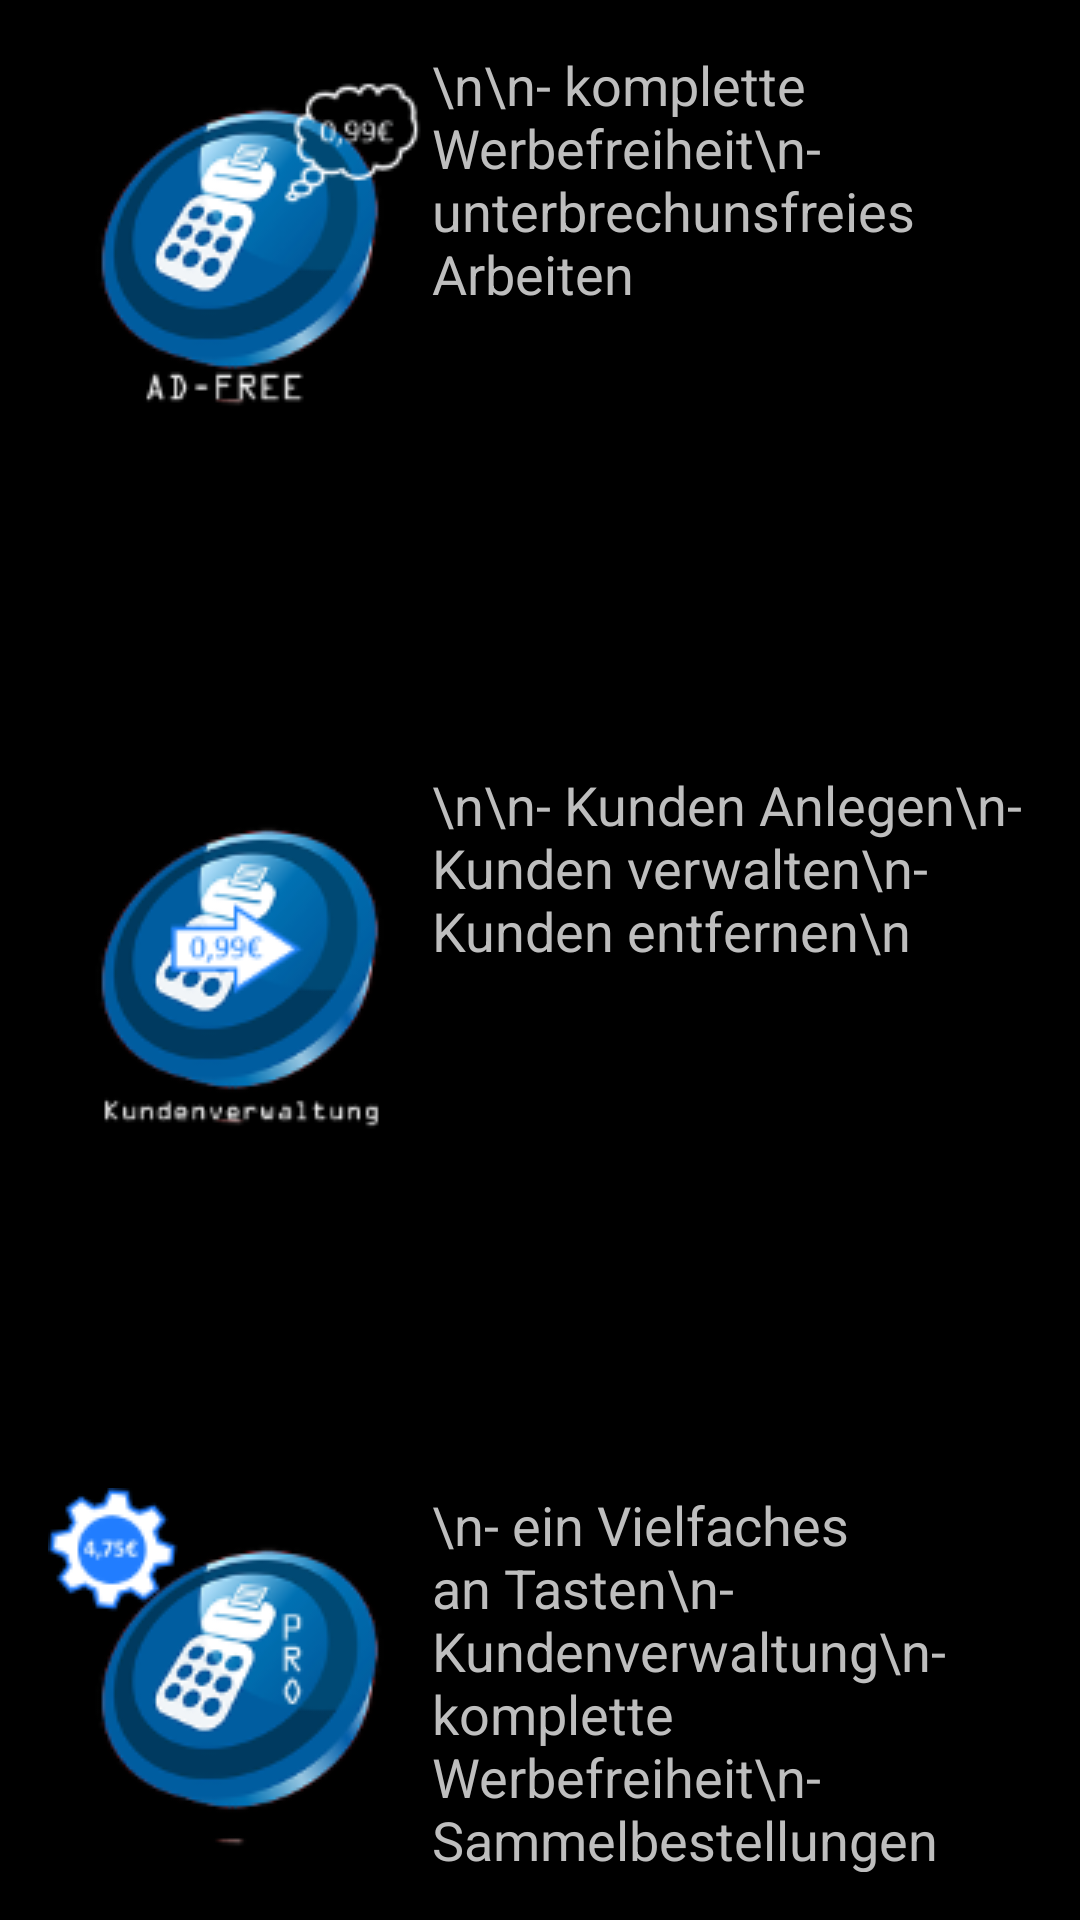

Layout XML and referenced resources for this Android screen:
<!-- AndroidManifest.xml: application theme AppTheme -->
<!-- res/layout/activity_in_app_billing.xml -->
<RelativeLayout xmlns:android="http://schemas.android.com/apk/res/android"
    xmlns:tools="http://schemas.android.com/tools"
    android:layout_width="match_parent"
    android:layout_height="match_parent"
    android:paddingBottom="@dimen/activity_vertical_margin"
    android:paddingLeft="@dimen/activity_horizontal_margin"
    android:paddingRight="@dimen/activity_horizontal_margin"
    android:paddingTop="@dimen/activity_vertical_margin"
    tools:context="example.test.NewIdeas.InAppBillingActivity" >

    <ImageButton
        android:id="@+id/button_buy_premium"
        android:layout_width="wrap_content"
        android:layout_height="wrap_content"
        android:layout_alignParentLeft="true"
        android:layout_alignParentTop="true"
        android:background="@null"
        android:src="@drawable/kasse_logo_adfree_lowq_incl_price_128_128" />

    <ImageButton
        android:id="@+id/button_buy_adfree"
        android:layout_width="wrap_content"
        android:layout_height="wrap_content"
        android:layout_alignLeft="@+id/button_buy_bonus"
        android:layout_centerVertical="true"
        android:background="@null"
        android:src="@drawable/kasse_logo_kv_lowq_incl_price_128_128" />

    <ImageButton
        android:id="@+id/button_buy_bonus"
        android:layout_width="wrap_content"
        android:layout_height="wrap_content"
        android:layout_alignLeft="@+id/button_buy_premium"
        android:layout_alignParentBottom="true"
        android:background="@null"
        android:src="@drawable/kasse_pro_logo_lowq_incl_price_128_128" />

    <TextView
        android:id="@+id/textView1"
        android:layout_width="wrap_content"
        android:layout_height="wrap_content"
        android:layout_alignBottom="@+id/button_buy_premium"
        android:layout_alignParentRight="true"
        android:layout_alignParentTop="true"
        android:layout_toRightOf="@+id/button_buy_premium"
        android:text="\n\n- komplette Werbefreiheit\n- unterbrechunsfreies Arbeiten" />

    <TextView
        android:id="@+id/TextView01"
        android:layout_width="wrap_content"
        android:layout_height="wrap_content"
        android:layout_alignBottom="@+id/button_buy_adfree"
        android:layout_alignParentRight="true"
        android:layout_alignTop="@+id/button_buy_adfree"
        android:layout_toRightOf="@+id/button_buy_adfree"
        android:text="\n\n- Kunden Anlegen\n- Kunden verwalten\n- Kunden entfernen\n" />

    <TextView
        android:id="@+id/textView2"
        android:layout_width="wrap_content"
        android:layout_height="wrap_content"
        android:layout_alignParentBottom="true"
        android:layout_alignParentRight="true"
        android:layout_alignTop="@+id/button_buy_bonus"
        android:layout_toRightOf="@+id/button_buy_bonus"
        android:text="\n- ein Vielfaches an Tasten\n- Kundenverwaltung\n- komplette Werbefreiheit\n- Sammelbestellungen" />

</RelativeLayout>
<!-- resources referenced by this layout -->
<resources>
  <dimen name="activity_horizontal_margin">16dp</dimen>
  <dimen name="activity_vertical_margin">16dp</dimen>
  <!-- drawable kasse_logo_adfree_lowq_incl_price_128_128: png bitmap (drawable, 17269 bytes) -->
  <!-- drawable kasse_logo_kv_lowq_incl_price_128_128: png bitmap (drawable, 15833 bytes) -->
  <!-- drawable kasse_pro_logo_lowq_incl_price_128_128: png bitmap (drawable, 17721 bytes) -->
  <style name="AppTheme" parent="android:style/Theme.Holo">
  	   <item name="android:textSize">@dimen/text_size</item>
  	   
  	</style>
  <dimen name="text_size">18sp</dimen>
</resources>
